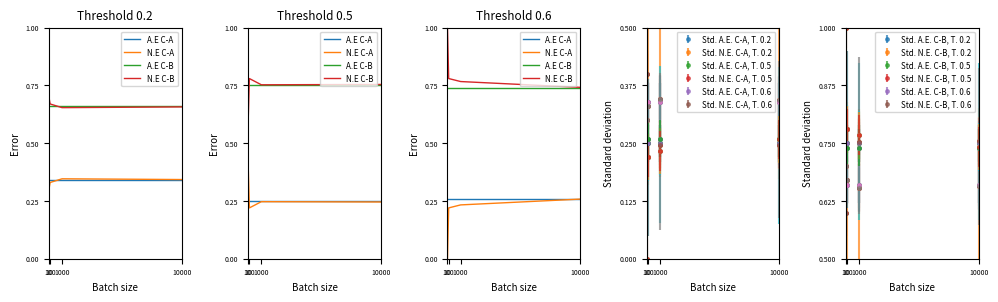
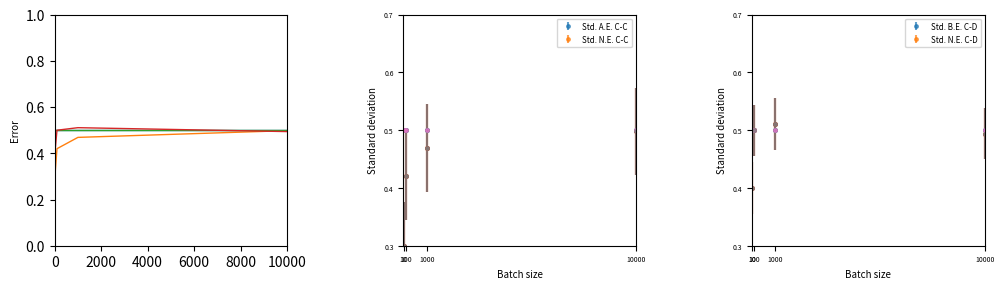

Write Python code to recreate these figures, in order.
import matplotlib.pyplot as plt
import numpy as np


def create_data(N):
    Y = np.random.randint(0, 2, size=N)  # Sample instance labels from prior 1/2
    if N == 2:
        while np.all(Y == Y[0]):
            Y = np.random.randint(0, 2, size=N)  # Sample instance labels from prior 1/2

    u = np.random.uniform(size=N)
    X = np.zeros(N)

    for i in range(N):
        if Y[i] == 0:
            X[i] = 1 - np.sqrt(1 - u[i])
        else:
            X[i] = np.array(np.sqrt(u[i]))

    data_set = np.stack((X, Y), axis=1)
    return data_set


def plot_data(data):
    fig, ax = plt.subplots(1, 2)
    ax[0].scatter(data[:, 1], data[:, 0], alpha=0.3, color='black')
    ax[0].set_title("Scatter of the data")
    ax[0].set_xlabel("Classes")
    ax[0].set_xlim(-0.5, 1.5)
    ax[0].set_ylabel("Data points")
    ax[0].set_ylim(-0.5, 1.5)

    ax[1].hist2d(data[:, 1], data[:, 0], bins=(2, 20))
    ax[1].set_title("Histogram of data per class")

    plt.show()


def threshold_classifier(x, type, threshold=None, error=False):
    if type == 'A':
        if error is True:
            return 1 / 4 + (threshold - 1 / 2) ** 2
        else:
            binary_arr = np.where(x < threshold, 0, 1)
            return binary_arr
    if type == 'B':
        if error is True:
            return 3 / 4 - (threshold - 1 / 2) ** 2
        else:
            binary_arr = np.where(x < threshold, 1, 0)
            return binary_arr
    if type == 'C':
        if error is True:
            return 1 / 2
        else:
            return np.random.randint(0, 2, len(x))
    if type == 'D':
        if error is True:
            return 1 / 2
        else:
            return np.ones(len(x))


def thresholding_error(N, threshold=None, plot=False, dataset=None):
    if threshold is not None:
        thr_dict = {}
        batch_dict = {}
        mean_error = {}
        std_error = {}
        for i in range(len(threshold)):
            thr_dict['Threshold: ' + str(threshold[i])] = np.zeros(shape=(4, len(N)))
        for i in range(len(N)):
            batch_dict['Batch: ' + str(N[i])] = np.zeros(shape=(4, len(threshold)))
            mean_error['Mean error for batch size {}: '.format(N[i])] = np.zeros(4)
            std_error['Std. error for batch size {}: '.format(N[i])] = np.zeros(4)
        for j in range(len(threshold)):
            for i in range(10):
                for k in range(len(N)):
                    data = create_data(N[k])

                    # Analytical error
                    a_error_A = threshold_classifier(data[:, 0], type='A', threshold=threshold[j], error=True)
                    a_error_B = threshold_classifier(data[:, 0], type='B', threshold=threshold[j], error=True)

                    # Numerical error
                    prediction_A = threshold_classifier(data[:, 0], type='A', threshold=threshold[j])
                    prediction_B = threshold_classifier(data[:, 0], type='B', threshold=threshold[j])

                    n_error_A = np.sum(np.abs(np.subtract(prediction_A, data[:, 1])))
                    n_error_B = np.sum(np.abs(np.subtract(prediction_B, data[:, 1])))

                    num_error_A = n_error_A / (N[k])
                    num_error_B = n_error_B / (N[k])

                    print("Threshold: {}, dataset: {}, batch_size: {}".format(threshold[j], i, N[k]))
                    print("Analytical error classifier A: {}".format(a_error_A))
                    print("Numerical error classifier A: {}".format(num_error_A))
                    print("Analytical error classifier B: {}".format(a_error_B))
                    print("Numerical error classifier B: {} \n".format(num_error_B))

                    if plot is True:
                        if dataset == i:
                            thr_dict['Threshold: ' + str(threshold[j])][0, k] = a_error_A
                            thr_dict['Threshold: ' + str(threshold[j])][1, k] = num_error_A
                            thr_dict['Threshold: ' + str(threshold[j])][2, k] = a_error_B
                            thr_dict['Threshold: ' + str(threshold[j])][3, k] = num_error_B

                            batch_dict['Batch: ' + str(N[k])][0, j] = a_error_A
                            batch_dict['Batch: ' + str(N[k])][1, j] = num_error_A
                            batch_dict['Batch: ' + str(N[k])][2, j] = a_error_B
                            batch_dict['Batch: ' + str(N[k])][3, j] = num_error_B

        # Calculate mean and standard deviation pro batch size
        for k in range(len(N)):
            for j in range(len(threshold)):
                mean_error['Mean error for batch size {}: '.format(N[k])] = np.mean(
                    batch_dict['Batch: ' + str(N[k])][0, :])
                mean_error['Mean error for batch size {}: '.format(N[k])] = np.mean(
                    batch_dict['Batch: ' + str(N[k])][1, :])
                mean_error['Mean error for batch size {}: '.format(N[k])] = np.mean(
                    batch_dict['Batch: ' + str(N[k])][2, :])
                mean_error['Mean error for batch size {}: '.format(N[k])] = np.mean(
                    batch_dict['Batch: ' + str(N[k])][3, :])

                std_error['Std. error for batch size {}: '.format(N[k])][0] = np.std(
                    batch_dict['Batch: ' + str(N[k])][0, :])
                std_error['Std. error for batch size {}: '.format(N[k])][1] = np.std(
                    batch_dict['Batch: ' + str(N[k])][1, :])
                std_error['Std. error for batch size {}: '.format(N[k])][2] = np.std(
                    batch_dict['Batch: ' + str(N[k])][2, :])
                std_error['Std. error for batch size {}: '.format(N[k])][3] = np.std(
                    batch_dict['Batch: ' + str(N[k])][3, :])

        print(
            "Data set: {}, Threshold: {}, Batch size: {}, Classifier: A. Standard deviation analytical error: {}".format(
                dataset, j, N[k], std_error['Std. error for batch size {}: '.format(N[k])][0]))
        print(
            "Data set: {}, Threshold: {}, Batch size: {}, Classifier: A. Standard deviation numerical error: {}".format(
                dataset, j, N[k], std_error['Std. error for batch size {}: '.format(N[k])][1]))
        print(
            "Data set: {}, Threshold: {}, Batch size: {}, Classifier: B. Standard deviation analytical error: {}".format(
                dataset, j, N[k], std_error['Std. error for batch size {}: '.format(N[k])][2]))
        print(
            "Data set: {}, Threshold: {}, Batch size: {}, Classifier: B. Standard deviation numerical error: {} \n".format(
                dataset, j, N[k], std_error['Std. error for batch size {}: '.format(N[k])][3]))

        plot_thresholding_error(thr_dict, N, threshold, std_error)

    else:
        error = np.zeros(shape=(4, len(N)))
        mean_error = np.zeros(shape=(4, len(N)))
        std_error = np.zeros(shape=(4, len(N)))
        for i in range(10):
            for k in range(len(N)):
                data = create_data(N[k])

                # Analytical error
                a_error_C = threshold_classifier(data[:, 0], type='C', error=True)
                a_error_D = threshold_classifier(data[:, 0], type='D', error=True)
                # Numerical error
                prediction_C = threshold_classifier(data[:, 0], type='C')
                prediction_D = threshold_classifier(data[:, 0], type='D')

                n_error_C = np.sum(np.abs(np.subtract(prediction_C, data[:, 1])))
                n_error_D = np.sum(np.abs(np.subtract(prediction_D, data[:, 1])))

                num_error_C = n_error_C / (N[k])
                num_error_D = n_error_D / (N[k])

                print("Dataset: {}, batch_size: {}".format(i, N[k]))
                print("Analytical error classifier C: {}".format(a_error_C))
                print("Numerical error classifier C: {}".format(num_error_C))
                print("Analytical error classifier D: {}".format(a_error_D))
                print("Numerical error classifier D: {} \n".format(num_error_D))

                if plot is True:
                    if dataset == i:
                        error[0, k] = a_error_C
                        error[1, k] = num_error_C
                        error[2, k] = a_error_D
                        error[3, k] = num_error_D

        # Calculate mean and standard deviation pro batch size
        for k in range(len(N)):
            mean_error[0, k] = np.mean(error[0, :])
            mean_error[1, k] = np.mean(error[1, :])
            mean_error[2, k] = np.mean(error[2, :])
            mean_error[3, k] = np.mean(error[3, :])

            std_error[0, k] = np.std(error[0, :])
            std_error[1, k] = np.std(error[1, :])
            std_error[2, k] = np.std(error[2, :])
            std_error[3, k] = np.std(error[3, :])

        print(
            "Data set: {}, Batch size: {}, Classifier: A. Standard deviation analytical error: {}".format(
                dataset, N[k], std_error[0, k]))
        print(
            "Data set: {}, Batch size: {}, Classifier: A. Standard deviation numerical error: {}".format(
                dataset, N[k], std_error[1, k]))
        print(
            "Data set: {}, Batch size: {}, Classifier: B. Standard deviation analytical error: {}".format(
                dataset, N[k], std_error[2, k]))
        print(
            "Data set: {}, Batch size: {}, Classifier: B. Standard deviation numerical error: {} \n".format(
                dataset, N[k], std_error[3, k]))

        plot_thresholding_error(error, N, std=std_error)


def plot_thresholding_error(error, batch_size, threshold=None, std=None):
    if threshold is not None:
        if std is None:
            fig, ax = plt.subplots(1, len(threshold), figsize=(12, 3))
            errors = ['Analytical error classifier A', 'Numerical error classifier A', 'Analytical error classifier B',
                      'Numerical error classifier B']
            for i in range(len(threshold)):
                # Dictionary to array
                a_error_A = error['Threshold: ' + str(threshold[i])][0, :]
                num_error_A = error['Threshold: ' + str(threshold[i])][1, :]
                a_error_B = error['Threshold: ' + str(threshold[i])][2, :]
                num_error_B = error['Threshold: ' + str(threshold[i])][3, :]

                ax[i].plot(batch_size, a_error_A, batch_size, num_error_A, batch_size, a_error_B, batch_size,
                           num_error_B)
                ax[i].set_title("Threshold {}".format(threshold[i]), fontsize=8.5)
                ax[i].legend(errors, fontsize='xx-small')
                ax[i].tick_params(axis='both', labelsize=5)
                ax[i].set_xlabel("Batch size", fontsize=7)
                ax[i].set_xlim(0, batch_size[-1])
                ax[i].set_xticks(batch_size)
                ax[i].set_ylabel("Error", fontsize=7)
                ax[i].set_ylim(0, 1)
                ax[i].set_yticks(np.linspace(0, 1, 5))
        else:
            fig, ax = plt.subplots(1, len(threshold) + 2, figsize=(12, 3))
            errors = ['A.E C-A', 'N.E C-A', 'A.E C-B',
                      'N.E C-B']

            stds_A = []
            stds_B = []
            for i in range(len(threshold)):
                stds_A.append('Std. A.E. C-A, T. {}'.format(threshold[i]))
                stds_A.append('Std. N.E. C-A, T. {}'.format(threshold[i]))
                stds_B.append('Std. A.E. C-B, T. {}'.format(threshold[i]))
                stds_B.append('Std. N.E. C-B, T. {}'.format(threshold[i]))

            for i in range(len(threshold)):
                # Dictionary to array
                a_error_A = error['Threshold: ' + str(threshold[i])][0, :]
                num_error_A = error['Threshold: ' + str(threshold[i])][1, :]
                a_error_B = error['Threshold: ' + str(threshold[i])][2, :]
                num_error_B = error['Threshold: ' + str(threshold[i])][3, :]

                ax[i].plot(batch_size, a_error_A, '-', lw=1)
                ax[i].plot(batch_size, num_error_A, '-', lw=1)
                ax[i].plot(batch_size, a_error_B, '-', lw=1)
                ax[i].plot(batch_size, num_error_B, '-', lw=1)
                ax[i].set_title("Threshold {}".format(threshold[i]), fontsize=8.5)
                ax[i].legend(errors, fontsize='xx-small', loc='upper right')
                ax[i].tick_params(axis='both', labelsize=5)
                ax[i].set_xlabel("Batch size", fontsize=7)
                ax[i].set_xlim(0, batch_size[-1])
                ax[i].set_xticks(batch_size)
                ax[i].set_ylabel("Error", fontsize=7)
                ax[i].set_ylim(0, 1)
                ax[i].set_yticks(np.linspace(0, 1, 5))

                for k in range(len(batch_size)):
                    # Dictionary to array
                    std_a_error_A = std['Std. error for batch size {}: '.format(batch_size[k])][0]
                    std_num_error_A = std['Std. error for batch size {}: '.format(batch_size[k])][1]
                    std_a_error_B = std['Std. error for batch size {}: '.format(batch_size[k])][2]
                    std_num_error_B = std['Std. error for batch size {}: '.format(batch_size[k])][3]

                    batch_arr = std['Std. error for batch size {}: '.format(batch_size[k])][:]

                    ax[len(threshold)].errorbar(batch_size.tolist(), a_error_A, yerr=std_a_error_A, fmt='.',
                                                markersize=5, alpha=0.7)
                    ax[len(threshold)].errorbar(batch_size.tolist(), num_error_A, yerr=std_num_error_A, fmt='.',
                                                markersize=5, alpha=0.7)
                    ax[len(threshold)].legend(stds_A, fontsize='xx-small', loc='upper right')
                    ax[len(threshold)].tick_params(axis='both', labelsize=5)
                    ax[len(threshold)].set_xlabel("Batch size", fontsize=7)
                    ax[len(threshold)].set_xlim(0, batch_size[-1])
                    ax[len(threshold)].set_xticks(batch_size)
                    ax[len(threshold)].set_ylabel("Standard deviation", fontsize=7)
                    ax[len(threshold)].set_yticks(np.linspace(0, 0.5, 5))
                    ax[len(threshold)].set_ylim(0, 0.5)

                    ax[len(threshold) + 1].errorbar(batch_size.tolist(), a_error_B, yerr=std_a_error_B, fmt='.',
                                                    markersize=5, alpha=0.7)
                    ax[len(threshold) + 1].errorbar(batch_size.tolist(), num_error_B, yerr=std_num_error_B, fmt='.',
                                                    markersize=5, alpha=0.7)
                    ax[len(threshold) + 1].legend(stds_B, fontsize='xx-small', loc='upper right')
                    ax[len(threshold) + 1].tick_params(axis='both', labelsize=5)
                    ax[len(threshold) + 1].set_xlabel("Batch size", fontsize=7)
                    ax[len(threshold) + 1].set_xlim(0, batch_size[-1])
                    ax[len(threshold) + 1].set_xticks(batch_size)
                    ax[len(threshold) + 1].set_ylabel("Standard deviation", fontsize=7)
                    ax[len(threshold) + 1].set_yticks(np.linspace(0.5, 1, 5))
                    ax[len(threshold) + 1].set_ylim(0.5, 1)

    else:
        a_error_C = error[0, :]
        num_error_C = error[1, :]
        a_error_D = error[2, :]
        num_error_D = error[3, :]

        stds_C = ('Std. A.E. C-C', 'Std. N.E. C-C')
        stds_D = ('Std. B.E. C-D', 'Std. N.E. C-D')

        fig, ax = plt.subplots(1, 3, figsize=(12, 3))
        ax[0].plot(batch_size, a_error_C, lw=1)
        ax[0].plot(batch_size, num_error_C, lw=1)
        ax[0].plot(batch_size, a_error_D, lw=1)
        ax[0].plot(batch_size, num_error_D, lw=1)
        ax[0].set_ylabel("Error", fontsize=7)
        ax[0].set_xlim(0, batch_size[-1])
        ax[0].set_ylim(0, 1)

        for k in range(len(batch_size)):
            std_a_error_C = std[0, k]
            std_num_error_C = std[1, k]
            std_a_error_D = std[2, k]
            std_num_error_D = std[3, k]

            ax[1].errorbar(batch_size.tolist(), a_error_C, yerr=std_a_error_C, fmt='.', markersize=5, alpha=0.7)
            ax[1].errorbar(batch_size.tolist(), num_error_C, yerr=std_num_error_C, fmt='.', markersize=5, alpha=0.7)
            ax[1].legend(stds_C, fontsize='xx-small', loc='upper right')
            ax[1].tick_params(axis='both', labelsize=5)
            ax[1].set_xlabel("Batch size", fontsize=7)
            ax[1].set_xlim(0, batch_size[-1])
            ax[1].set_xticks(batch_size)
            ax[1].set_ylabel("Standard deviation", fontsize=7)
            ax[1].set_yticks(np.linspace(0.3, 0.7, 5))
            ax[1].set_ylim(0.3, 0.7)

            ax[1 + 1].errorbar(batch_size.tolist(), a_error_D, yerr=std_a_error_D, fmt='.', markersize=5, alpha=0.7)
            ax[1 + 1].errorbar(batch_size.tolist(), num_error_D, yerr=std_num_error_D, fmt='.', markersize=5, alpha=0.7)
            ax[1 + 1].legend(stds_D, fontsize='xx-small', loc='upper right')
            ax[1 + 1].tick_params(axis='both', labelsize=5)
            ax[1 + 1].set_xlabel("Batch size", fontsize=7)
            ax[1 + 1].set_xlim(0, batch_size[-1])
            ax[1 + 1].set_xticks(batch_size)
            ax[1 + 1].set_ylabel("Standard deviation", fontsize=7)
            ax[1 + 1].set_yticks(np.linspace(0.3, 0.7, 5))
            ax[1 + 1].set_ylim(0.3, 0.7)

    plt.subplots_adjust(wspace=0.5)
    plt.show()


def main():
    # Task 1
    # data = create_data(500)
    # plot_data(data)

    # Task 2
    threshold = np.array([0.2, 0.5, 0.6])
    batch_size = np.array([10, 100, 1000, 10000])
    thresholding_error(batch_size, threshold, plot=True, dataset=1)

    # Task 3
    thresholding_error(batch_size, plot=True, dataset=1)

    # Task 4


if __name__ == '__main__':
    main()
